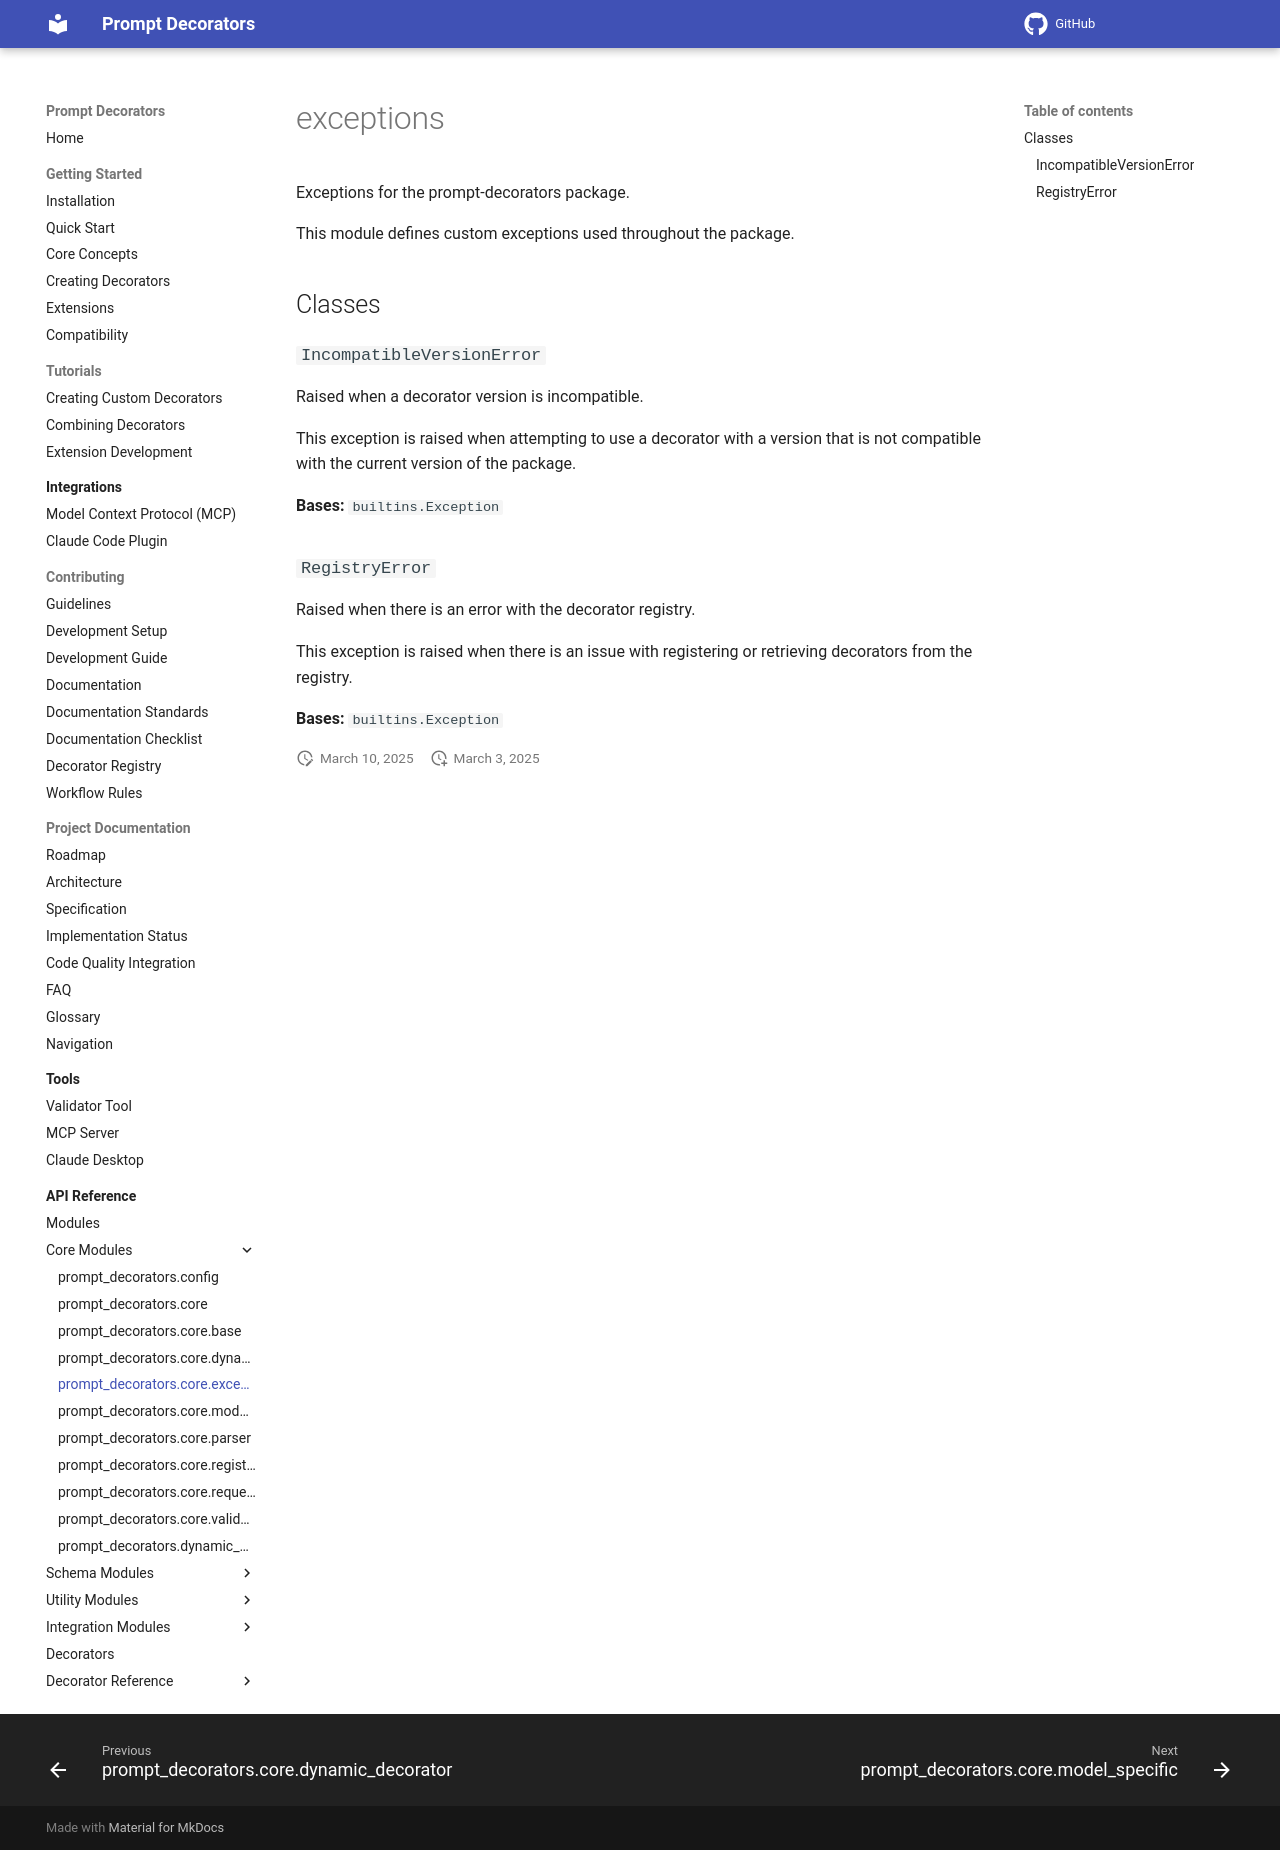

repository: synaptiai/prompt-decorators · page: api/modules/prompt_decorators.core.exceptions/index.html · generator: mkdocs

# exceptions

Exceptions for the prompt-decorators package.

This module defines custom exceptions used throughout the package.

## Classes

### `IncompatibleVersionError`

Raised when a decorator version is incompatible.

This exception is raised when attempting to use a decorator with a version
that is not compatible with the current version of the package.

**Bases:** `builtins.Exception`

### `RegistryError`

Raised when there is an error with the decorator registry.

This exception is raised when there is an issue with registering or
retrieving decorators from the registry.

**Bases:** `builtins.Exception`
